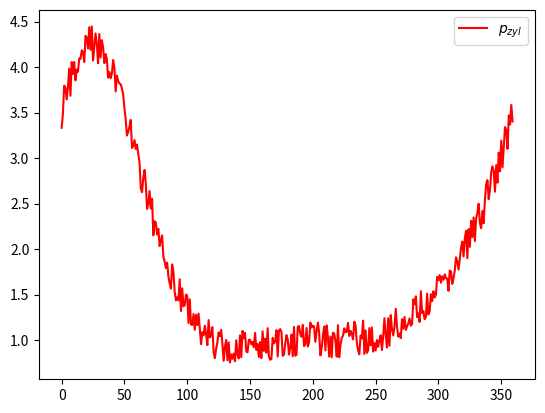

Write the Python code that produced this figure.
import os
import sys
from typing import Union

import numpy as np
import scipy

import matplotlib.pyplot as plt


def read_gasdata(filename: str = "gasdata.asc", mina: float = -np.inf, maxa: float = np.inf) -> np.ndarray:
    angle = []
    gpres = []

    try:
        gdfile = open(filename, "rt")
        for line in gdfile:
            a, p = [float(v) for v in line.strip().split()]
            if a > maxa:
                break
            elif a < mina:
                continue
            else:
                angle.append(a)
                gpres.append(p)

    except IOError as e:
        gdfile.close()

    finally:
        gdfile.close()

    angle = np.array(angle, dtype=float)
    gpres = np.array(gpres, dtype=float)

    gasdata = np.vstack([angle, gpres]).T

    return gasdata


def plot_gasdata(gasdata: Union[np.ndarray, str] = "gasdata.asc"):
    if isinstance(gasdata, str):
        gasdata = read_gasdata(gasdata)

    fig = plt.figure()
    ax  = fig.add_subplot(111)

    ax.plot(gasdata[:,0], gasdata[:,1], color="red", label="$p_{zyl}$")
    ax.legend()

    plt.show()


def create_gasdata(maxp: float = 40.):
    #                           deg   bar
    control_points = np.array([[ 0.,  35.],
                               [ 10., 40.],
                               [ 80., 20.],
                               [180., 10.],
                               [220., 10.],
                               [320., 20.]], dtype=float) * (maxp / 40.)

    offset = np.array([360., 0.], dtype=float)
    periodic = np.vstack([control_points - offset, control_points, control_points + offset])

    f = scipy.interpolate.interp1d(periodic[:,0], periodic[:,1], kind="cubic")

    angle = np.arange(0., 360., 1.)
    gpres  = f(angle)

    # convert to MPa
    gpres *= 0.1

    # add a bit of randomness
    rnd = (np.random.rand(gpres.shape[0]) * 2 - 1) * (0.005 * maxp)
    gpres += rnd

    gasdata = np.vstack([angle, gpres]).T

    return gasdata


def write_gasdata(filename: str, gasdata: np.ndarray):
    with open(filename, "wt") as gpfile:
        for a, p in gasdata:
            gpfile.write(f"{a:12.4f} {p:12.5f}\n")



if __name__ == "__main__":
    gd = create_gasdata()
    plot_gasdata(gd)
    write_gasdata("gasdata_rnd.asc", gd)
